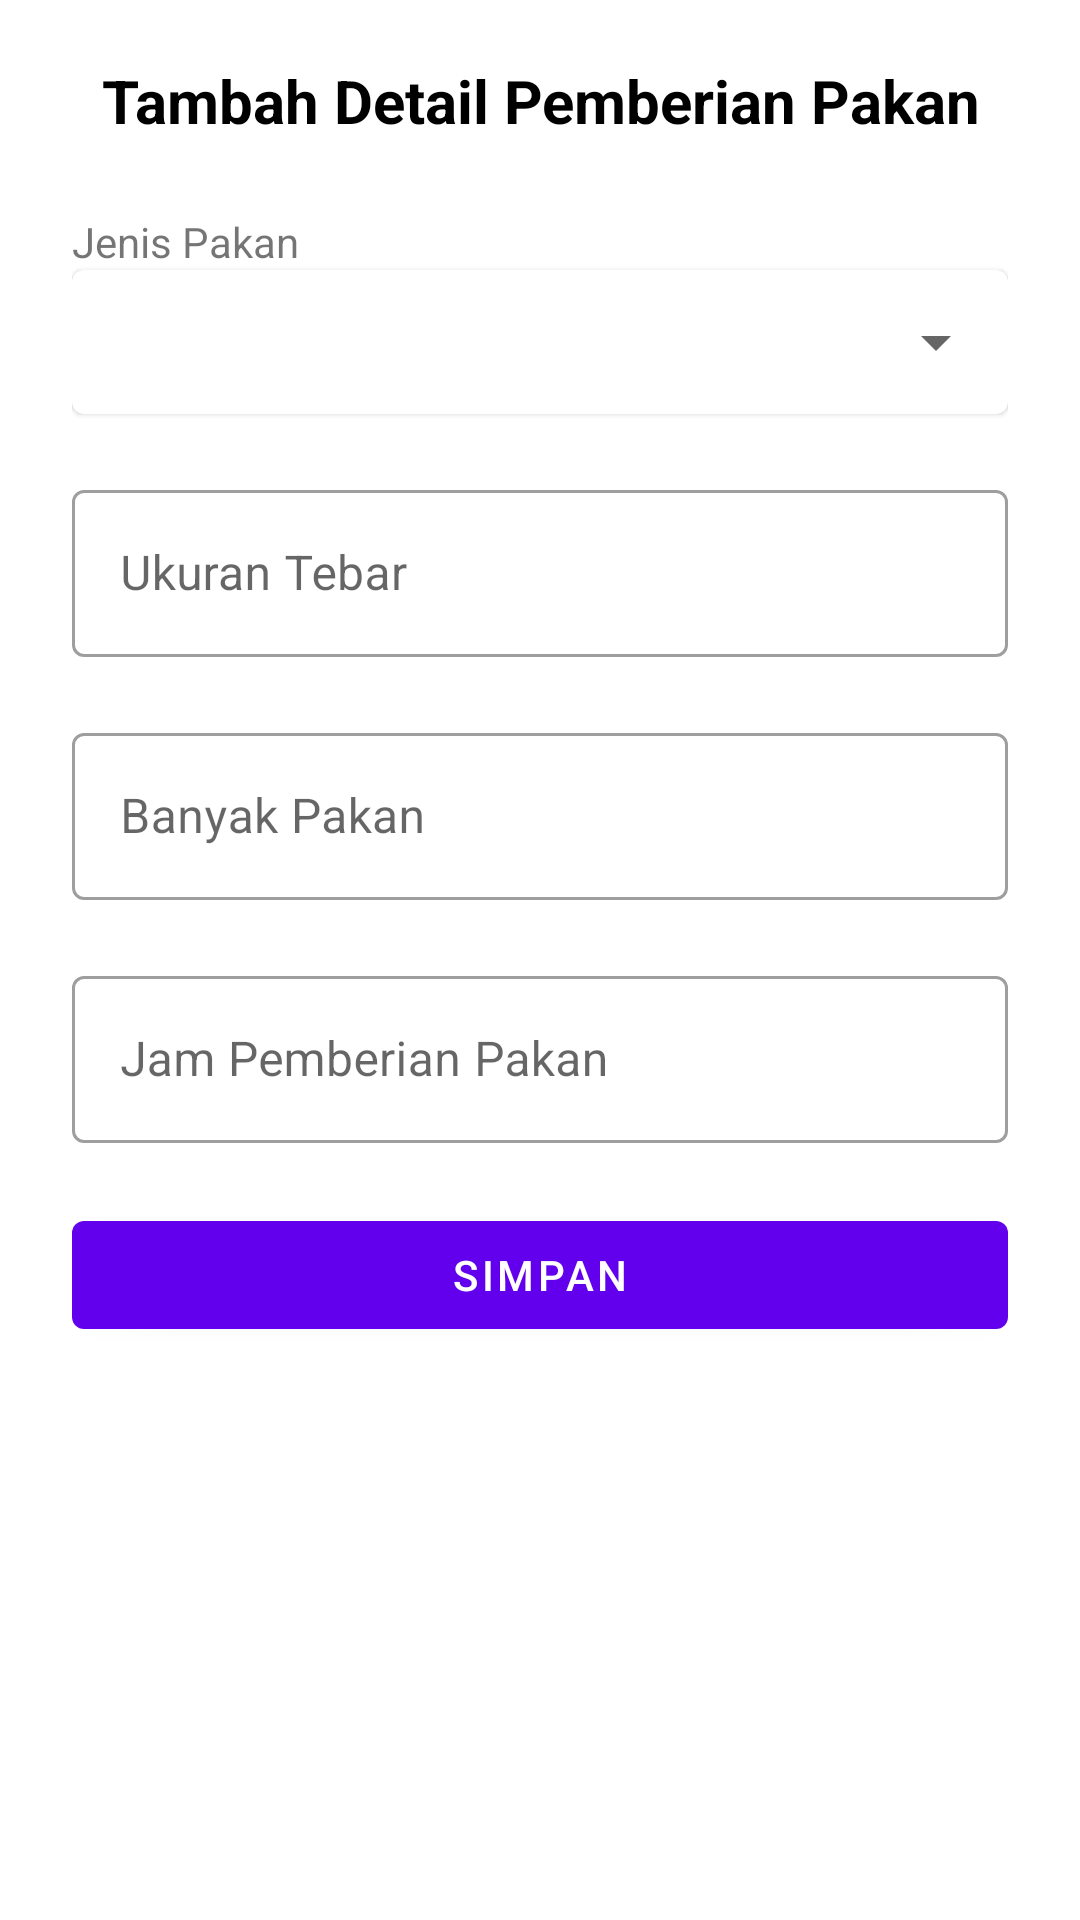

Android layout source for this screen:
<!-- AndroidManifest.xml: application theme Theme.MonitoringBiomassa -->
<!-- res/layout/bottom_sheet_feeding_detail.xml -->
<?xml version="1.0" encoding="utf-8"?>
<layout xmlns:android="http://schemas.android.com/apk/res/android"
    xmlns:app="http://schemas.android.com/apk/res-auto"
    xmlns:tools="http://schemas.android.com/tools">

    <data>
        <variable
            name="bottomSheetFeedingDetail"
            type="com.cemebsa.biomassa.views.add.BottomSheetFeedingDetail" />
    </data>

    <LinearLayout
        android:layout_width="match_parent"
        android:layout_height="wrap_content"
        android:orientation="vertical"
        android:padding="10dp">

        <RelativeLayout
            android:layout_width="match_parent"
            android:layout_height="wrap_content">

            <TextView
                android:id="@+id/title_tv"
                style="@style/BottomSheetTextColor"
                android:layout_width="match_parent"
                android:layout_height="wrap_content"
                android:gravity="center_horizontal"
                android:padding="10dp"
                android:text="@string/tambah_detail_pemberian_pakan"
                android:textSize="20sp"
                android:textStyle="bold" />

            <ImageView
                android:id="@+id/iv_close"
                android:layout_width="30dp"
                android:layout_height="30dp"
                android:layout_alignParentStart="true"
                android:layout_centerVertical="true"
                android:padding="5dp"
                android:onClick="@{() -> bottomSheetFeedingDetail.dismiss()}"
                android:src="@drawable/ic_baseline_close_24"
                tools:ignore="ContentDescription" />

        </RelativeLayout>

        <ScrollView
            android:id="@+id/layout_fragment"
            android:layout_width="match_parent"
            android:layout_height="wrap_content"
            android:padding="@dimen/layout_padding">

            <LinearLayout
                android:layout_width="match_parent"
                android:layout_height="wrap_content"
                android:orientation="vertical">

                <TextView
                    android:id="@+id/pakan_dropdown_label"
                    android:layout_width="match_parent"
                    android:layout_height="wrap_content"
                    android:labelFor="@+id/pakan_dropdown"
                    android:text="@string/jenis_pakan" />

                <com.google.android.material.card.MaterialCardView
                    android:layout_width="match_parent"
                    android:layout_height="wrap_content"
                    android:layout_marginBottom="20dp">

                    <androidx.appcompat.widget.AppCompatSpinner
                        android:id="@+id/pakan_dropdown"
                        android:layout_width="match_parent"
                        android:layout_height="wrap_content"
                        android:minHeight="48dp" />
                </com.google.android.material.card.MaterialCardView>

                <com.google.android.material.textfield.TextInputLayout
                    android:id="@+id/ukuran_tebar_tv"
                    style="@style/Widget.MaterialComponents.TextInputLayout.OutlinedBox"
                    android:layout_width="match_parent"
                    android:layout_height="wrap_content"
                    android:layout_marginBottom="20dp">

                    <com.google.android.material.textfield.TextInputEditText
                        android:id="@+id/ukuran_tebar_et"
                        android:layout_width="match_parent"
                        android:layout_height="wrap_content"
                        android:hint="@string/ukuran_tebar"
                        android:importantForAutofill="no"
                        android:inputType="numberDecimal"
                        android:minHeight="48dp"
                        android:selectAllOnFocus="true" />

                </com.google.android.material.textfield.TextInputLayout>

                <com.google.android.material.textfield.TextInputLayout
                    android:id="@+id/banyak_pakan_tv"
                    style="@style/Widget.MaterialComponents.TextInputLayout.OutlinedBox"
                    android:layout_width="match_parent"
                    android:layout_height="wrap_content"
                    android:layout_marginBottom="20dp">

                    <com.google.android.material.textfield.TextInputEditText
                        android:id="@+id/banyak_pakan_et"
                        android:layout_width="match_parent"
                        android:layout_height="wrap_content"
                        android:hint="Banyak Pakan"
                        android:importantForAutofill="no"
                        android:inputType="numberDecimal"
                        android:minHeight="48dp"
                        android:selectAllOnFocus="true" />

                </com.google.android.material.textfield.TextInputLayout>

                <com.google.android.material.textfield.TextInputLayout
                    style="@style/Widget.MaterialComponents.TextInputLayout.OutlinedBox"
                    android:layout_width="match_parent"
                    android:layout_height="match_parent"
                    android:layout_marginBottom="20dp"
                    app:endIconMode="custom"
                    app:endIconDrawable="@drawable/ic_baseline_access_time_24">

                    <com.google.android.material.textfield.TextInputEditText
                        android:id="@+id/jam_feeding_et"
                        android:onClick="@{() -> bottomSheetFeedingDetail.showTimePicker()}"
                        android:layout_width="match_parent"
                        android:layout_height="wrap_content"
                        android:enabled="true"
                        android:focusable="false"
                        android:hint="@string/jam_pemberian_pakan"
                        android:minHeight="48dp" />

                </com.google.android.material.textfield.TextInputLayout>

                <FrameLayout
                    android:layout_width="match_parent"
                    android:layout_height="wrap_content">

                    <com.google.android.material.button.MaterialButton
                        android:id="@+id/save_feeding_detail_btn"
                        style="@style/Widget.MaterialComponents.Button"
                        android:layout_width="match_parent"
                        android:layout_height="wrap_content"
                        android:onClick="@{() -> bottomSheetFeedingDetail.saveFeedingDetail()}"
                        android:text="@string/simpan"
                        android:textColor="@color/white" />

                    <ProgressBar
                        android:id="@+id/progress_loading"
                        android:visibility="gone"
                        android:layout_gravity="center"
                        android:layout_width="wrap_content"
                        android:layout_height="wrap_content"/>
                </FrameLayout>
            </LinearLayout>
        </ScrollView>
    </LinearLayout>
</layout>
<!-- resources referenced by this layout -->
<resources>
  <color name="white">#FFFFFFFF</color>
  <dimen name="layout_padding">14dp</dimen>
  <string name="jam_pemberian_pakan">Jam Pemberian Pakan</string>
  <string name="jenis_pakan">Jenis Pakan</string>
  <string name="simpan">Simpan</string>
  <string name="tambah_detail_pemberian_pakan">Tambah Detail Pemberian Pakan</string>
  <string name="ukuran_tebar">Ukuran Tebar</string>
  <style name="BottomSheetTextColor">
          <item name="android:textColor">@color/black</item>
      </style>
  <style name="Theme.MonitoringBiomassa" parent="Theme.MaterialComponents.DayNight.NoActionBar">
          
          <item name="colorPrimary">@color/purple_500</item>
          <item name="colorPrimaryVariant">@color/purple_700</item>
          <item name="colorOnPrimary">@color/white</item>
          
          <item name="colorSecondary">@color/teal_200</item>
          <item name="colorSecondaryVariant">@color/teal_700</item>
          <item name="colorOnSecondary">@color/black</item>
          
          <item name="android:statusBarColor" tools:targetApi="l">?attr/colorPrimaryVariant</item>
          
      </style>
  <color name="black">#FF000000</color>
  <color name="purple_500">#FF6200EE</color>
  <color name="purple_700">#FF3700B3</color>
  <color name="teal_200">#FF03DAC5</color>
  <color name="teal_700">#FF018786</color>
</resources>
